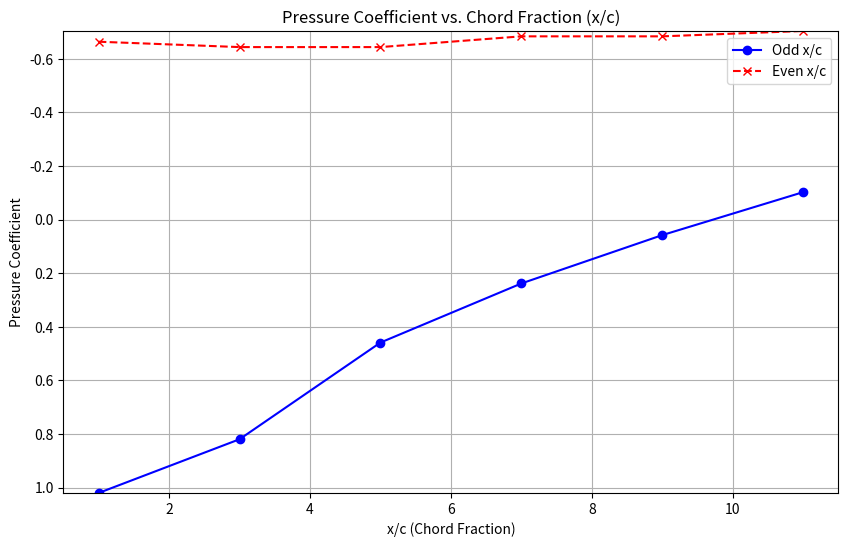

Recreate this plot in Python.
import matplotlib.pyplot as plt

# Provided data
x_c_odd = [1, 3, 5, 7, 9, 11]
pressure_coefficient_odd = [1.020044543, 0.819599109, 0.458797327, 0.23830735, 0.057906459, -0.102449889]

x_c_even = [2, 4, 6, 8, 10, 12]
pressure_coefficient_even = [-0.663697105, -0.643652561, -0.643652561, -0.683741648, -0.683741648, -0.703786192]

# Plotting the data
plt.figure(figsize=(10,6))
plt.plot(x_c_odd, pressure_coefficient_odd, marker='o', linestyle='-', color='b', label="Odd x/c")
plt.plot(x_c_odd, pressure_coefficient_even, marker='x', linestyle='--', color='r', label="Even x/c")
plt.title("Pressure Coefficient vs. Chord Fraction (x/c)")
plt.xlabel("x/c (Chord Fraction)")
plt.ylabel("Pressure Coefficient")
plt.ylim(max(pressure_coefficient_odd + pressure_coefficient_even), min(pressure_coefficient_odd + pressure_coefficient_even))
plt.legend()
plt.grid(True)
plt.show()
